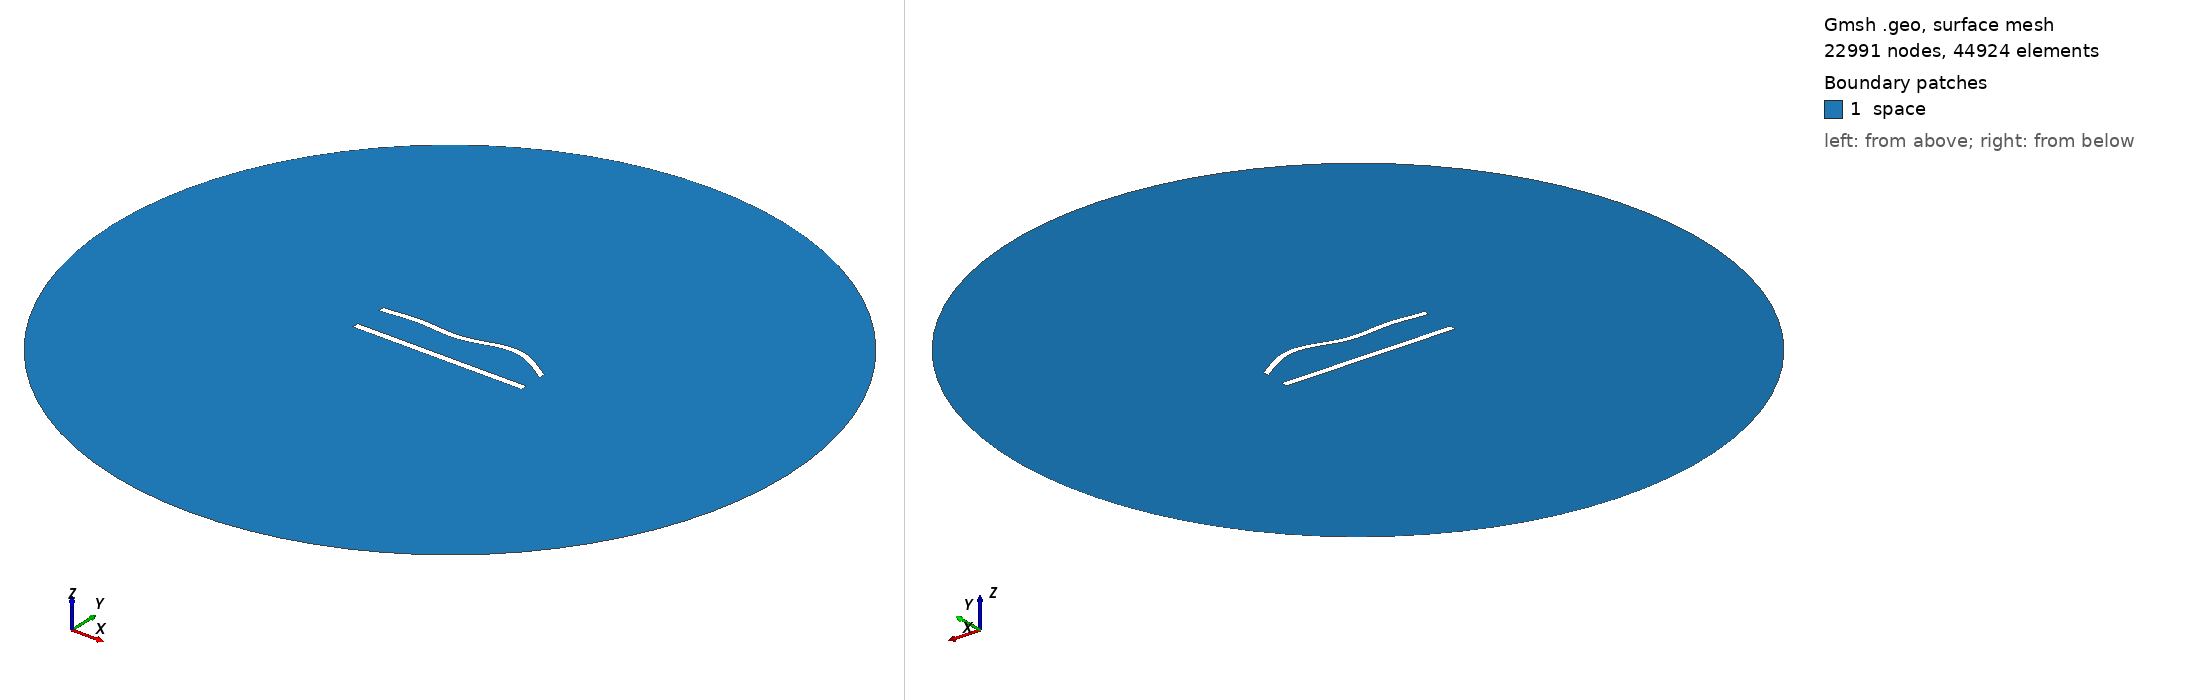

Gmsh geometry script, surface-meshed: 22991 nodes, 44924 surface elements. Boundary patches (legend numbers): 1 space. Left view from above one corner, right view from below the opposite corner. Legend entries are the model's physical surfaces. The drawing asked Gmsh for element sizes between 1% and 20% of the model's largest extent; the script's own settings can give other sizes.

=== 480.geo (drawn) ===
//---------------------------------------
// Geometry kernel
//---------------------------------------

SetFactory("OpenCASCADE");



//---------------------------------------
// Parameters of the geometry
//---------------------------------------

// Overetch of the upper plate
overetch = 0.125;

// Distance between the plates
distance = 20.0;

// Discretization over the x axis (for the deformation)
nx = 50; 

// Length of the plate
L = 100 - overetch; 

// Number of modes
n = 4; 

// 1st mode coefficient
coeff(1) = 1.5;
beta(1) = 0.596864 * 3.1415926535 / L;

// 2nd mode coefficient
coeff(2) = 1.5;
beta(2) = 1.49418 * 3.1415926535 / L;

// 3rd mode coefficient
coeff(3) = -1.5;
beta(3) = 2.50025 * 3.1415926535 / L;

// 4th mode coefficient
coeff(4) = 1.5;
beta(4) = 3.49999 * 3.1415926535 / L;



//---------------------------------------
// Upper plate (deformed rectangle)
//---------------------------------------

// Coordiantes of the upper plate
xmin = -50;
xmax = 50 - overetch;

// Height of the upper plate
yheight = 4 - 2 * overetch;

// Indexes of the points
UpperID[] = {};
LowerID[] = {};
LeftID[] = {};
RightID[] = {};

// Point index
p = 1;

// Horizontal edges
For i In {1:nx}
    x = xmin + (i-1)*(xmax - xmin)/(nx-1);

    y_bottom = distance / 2 + overetch;
    For j In {1:n}
        C = (Cosh(beta(j)*L) + Cos(beta(j)*L)) / (Sinh(beta(j)*L) + Sin(beta(j)*L));
        y_bottom  = y_bottom + coeff(j) * (Cosh(beta(j)*(x+50)) - Cos(beta(j)*(x+50)) - C * (Sinh(beta(j)*(x+50)) - Sin(beta(j)*(x+50))));
    EndFor

    y_top = y_bottom + yheight;

    Point(p) = {x, y_top, 0, 1.0};
    UpperID[i] = p;
    p = p + 1;

    Point(p) = {x, y_bottom, 0, 1.0};
    LowerID[i] = p;
    p = p + 1;
EndFor

// Create point lists
UpperPts[] = {}; LowerPts[] = {};
For i In {1:nx}
  UpperPts[] += {UpperID[i]};
  LowerPts[] += {LowerID[i]};
EndFor

// Build splines
Spline(1) = {UpperPts[]};
Spline(2) = {LowerPts[]};
Line(3) = {LowerPts[nx-1], UpperPts[nx-1]};
Line(4) = {LowerPts[0], UpperPts[0]};

// Build the plane surface
Curve Loop(1) = {2, 3, -1, -4};
Plane Surface(1) = {1};



//---------------------------------------
// Lower plate (rectangle)
//---------------------------------------

// Vertices
Point(1001) = {-50, -distance/2, 0, 1.0};
Point(1002) = { 50, -distance/2, 0, 1.0};
Point(1003) = { 50,  -distance/2 + 4, 0, 1.0};
Point(1004) = {-50,  -distance/2 + 4, 0, 1.0};

// Edges
Line(5) = {1001, 1002};
Line(6) = {1002, 1003};
Line(7) = {1003, 1004};
Line(8) = {1004, 1001};

// Plane surface
Line Loop(2) = {5, 6, 7, 8};
Plane Surface(2) = {2}; 



//---------------------------------------
// Outer (fictious) boundary
//---------------------------------------

// Points
Point(1005) = {0, 0, 0};       // Center
Point(1006) = {200, 0, 0};     // Start point
Point(1007) = {0, 200, 0};     // 90 degrees
Point(1008) = {-200, 0, 0};    // 180 degrees
Point(1009) = {0, -200, 0};    // 270 degrees

// Circle arcs (each needs start, center, end)
Circle(9) = {1006, 1005, 1007};
Circle(10) = {1007, 1005, 1008};
Circle(11) = {1008, 1005, 1009};
Circle(12) = {1009, 1005, 1006};

// Plane surface for the entire domain
Curve Loop(3) = {9, 10, 11, 12};
Surface(3) = {3};

// Subtract the plates from the whole domain to obtain the actual domain where we want to solve the equations
BooleanDifference{ Surface{3}; Delete; }{ Surface{1}; Surface{2}; Delete; }




//---------------------------------------
// Transfinite Lines/Curves
//---------------------------------------

// Set the number of points on the boundaries
r = 6;
d = 0.15;

// Plates
Transfinite Curve {1} = 50*r/4 Using Progression 1;
Transfinite Line {2} = 50*r Using Progression 1;
Transfinite Curve {3, 4} = 2*r Using Progression 1+d;
Transfinite Line {5} = 50*r/4 Using Progression 1;
Transfinite Line {7} = 50*r Using Progression 1;
Transfinite Line {6} = 2*r Using Progression 1-d;
Transfinite Line {8} = 2*r Using Progression 1+d;

// Outer boundary
Transfinite Line {9, 10, 11, 12} = 20 Using Progression 1;



//---------------------------------------
// Physical groups
//---------------------------------------                

// Physical curves (boundaries)
Physical Line("force_segment", 10) = {2};
Physical Line("upper_plate", 11) = {1, 3, 4};
Physical Line("lower_plate", 12) = {5, 6, 7, 8};
Physical Line("boundary", 20) = {9, 10, 11, 12};

// Physical Surfaces
Physical Surface("space", 30) = {3};



//---------------------------------------
// 6. Generate the Mesh
//---------------------------------------

// 2D mesh generation
Mesh 2;
